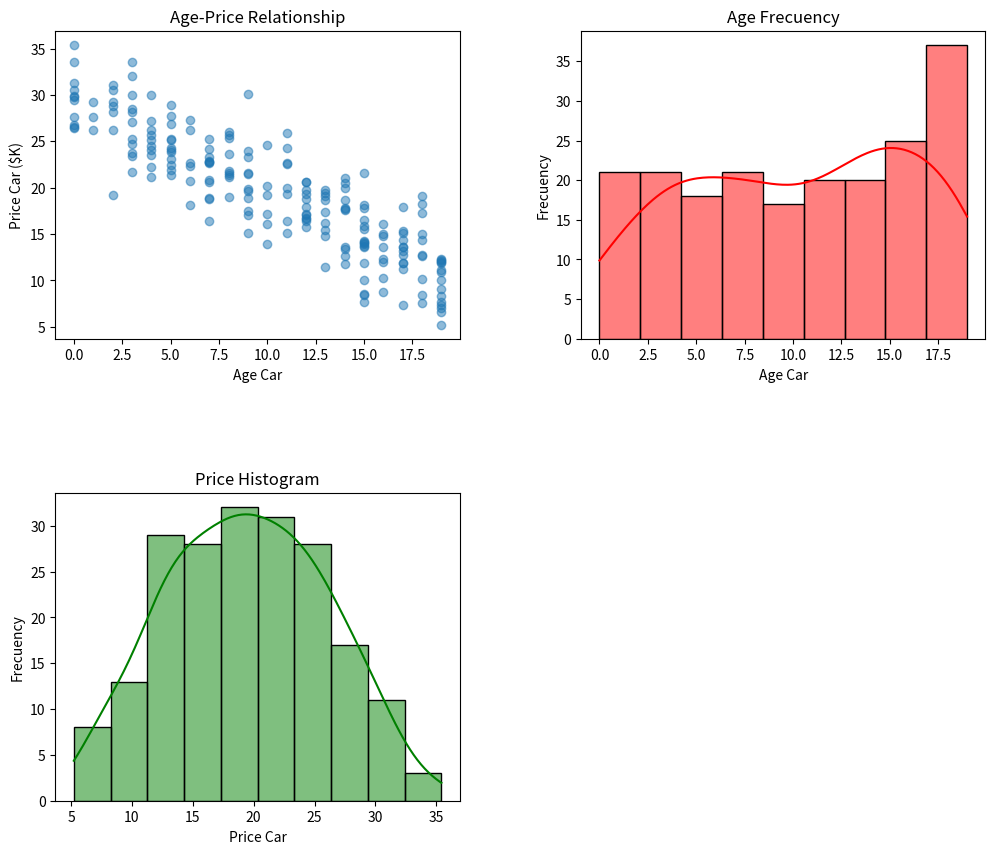

This chart was generated by the following Python code:
import pandas as pd
import numpy as np
import matplotlib.pyplot as plt
import seaborn as sns

#Car depreciation through the years
car_age = np.random.randint(0, 20, size = 200)
car_price = np.round(30 - car_age + np.random.normal(0,3, size = 200), 3)
data = pd.DataFrame(
    {
        "age" : car_age,
        "price" : car_price
    }
)
print(data)

#Grafico
fig, ax = plt.subplots(2,2, figsize = (12,10))

# Disp graph
ax[0,0].scatter(data["age"], data["price"], alpha = 0.5)
ax[0,0].set_xlabel("Age Car")
ax[0,0].set_ylabel("Price Car ($K)")
ax[0,0].set_title("Age-Price Relationship")


#Histogram age
sns.histplot(data["age"], ax = ax [0,1], kde = True, color = "r")
ax[0,1].set_xlabel("Age Car")
ax[0,1].set_ylabel("Frecuency")
ax[0,1].set_title("Age Frecuency")

#Histogram price
sns.histplot(data["price"], ax = ax [1,0], kde = True, color = "g")
ax[1,0].set_xlabel("Price Car")
ax[1,0].set_ylabel("Frecuency")
ax[1,0].set_title("Price Histogram")

#Eliminar un subplot
ax[1,1].axis("off")

#Ajustar subplots
plt.subplots_adjust(wspace= 0.3, hspace=0.5)
plt.show()